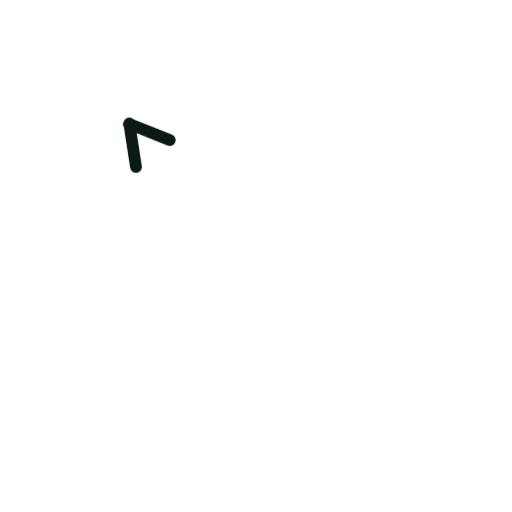
t = 0.00 s
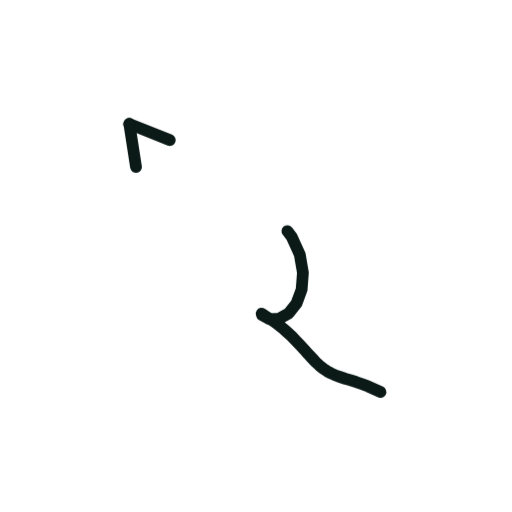
t = 0.36 s
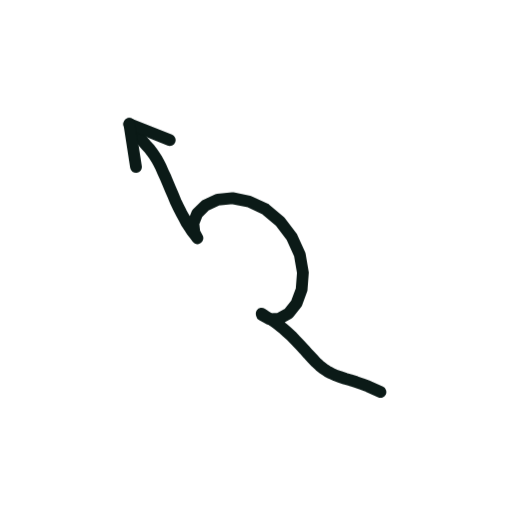
t = 0.73 s
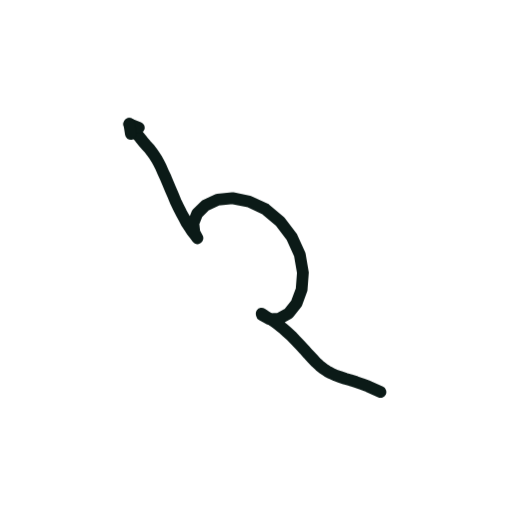
t = 1.40 s
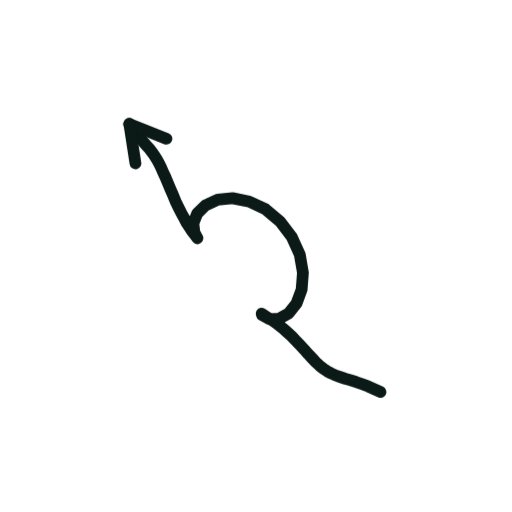
t = 1.74 s
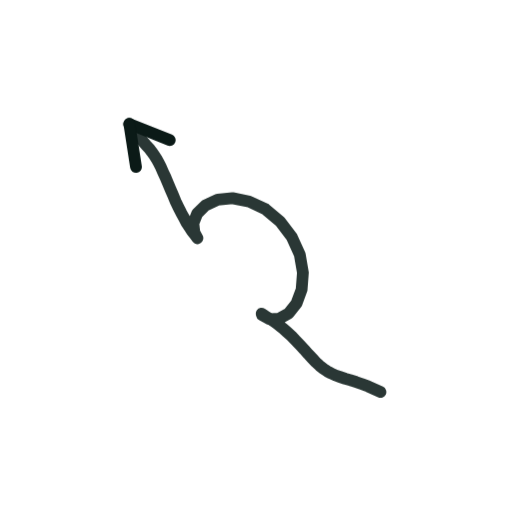
t = 2.16 s

The animated SVG that drew these frames (rendered in a browser with its animation timeline set to each time). Animation: 2 CSS @keyframes rules; one cycle of 2.60 s, repeats indefinitely.

<svg xmlns="http://www.w3.org/2000/svg" viewBox="0 0 200 200" width="200" height="200"><style>.s{stroke-dasharray:var(--L);animation:d 2.6s ease-in-out infinite;animation-delay:var(--d)}@keyframes d{0%{stroke-dashoffset:var(--L);opacity:1}28%,80%{stroke-dashoffset:0;opacity:1}92%{stroke-dashoffset:0;opacity:0}100%{stroke-dashoffset:var(--L);opacity:0}}.m{animation:mm .9s linear infinite}@keyframes mm{to{stroke-dashoffset:-23}}@media(prefers-reduced-motion:reduce){.s,.m{animation:none}}</style><path d="M148.6 153.1L146.2 152.0L143.8 150.9L141.4 150.0L139.1 149.2L136.9 148.5L134.8 147.9L132.8 147.2L131.0 146.6L129.3 145.8L127.8 145.0L126.3 144.0L124.8 142.8L123.3 141.4L121.9 139.9L120.4 138.3L118.8 136.5L117.2 134.8L115.5 133.0L113.8 131.2L112.0 129.6L110.3 128.1L108.6 126.7L106.9 125.5L105.3 124.5L103.7 123.5L102.2 122.5L102.3 123.0L105.3 124.7L109.0 124.5L112.7 122.4L115.8 118.5L117.8 113.1L118.3 106.5L117.1 99.5L114.0 92.6L109.4 86.5L103.7 81.7L97.3 78.7L90.8 77.4L85.0 78.0L80.2 80.2L77.0 83.4L75.5 87.2L75.9 90.8L77.1 93.0L76.1 91.7L75.0 90.3L74.0 88.7L72.9 87.1L71.9 85.2L70.8 83.2L69.7 81.0L68.6 78.7L67.6 76.3L66.6 74.0L65.6 71.6L64.7 69.4L63.7 67.3L62.9 65.4L62.0 63.6L61.1 62.0L60.2 60.6L59.2 59.2L58.2 57.9L57.0 56.6L55.8 55.2L54.6 53.7L53.2 52.1L51.9 50.3L50.5 48.4" fill="none" stroke="#0B1A17" stroke-width="4.6" stroke-linecap="round" stroke-linejoin="round" class="s" style="--L:207;--d:0.00s"/><path d="M50.5 48.4L66.3 54.7" fill="none" stroke="#0B1A17" stroke-width="4.6" stroke-linecap="round" stroke-linejoin="round" class="s" style="--L:17;--d:1.16s"/><path d="M50.5 48.4L53.1 65.2" fill="none" stroke="#0B1A17" stroke-width="4.6" stroke-linecap="round" stroke-linejoin="round" class="s" style="--L:17;--d:1.16s"/></svg>
